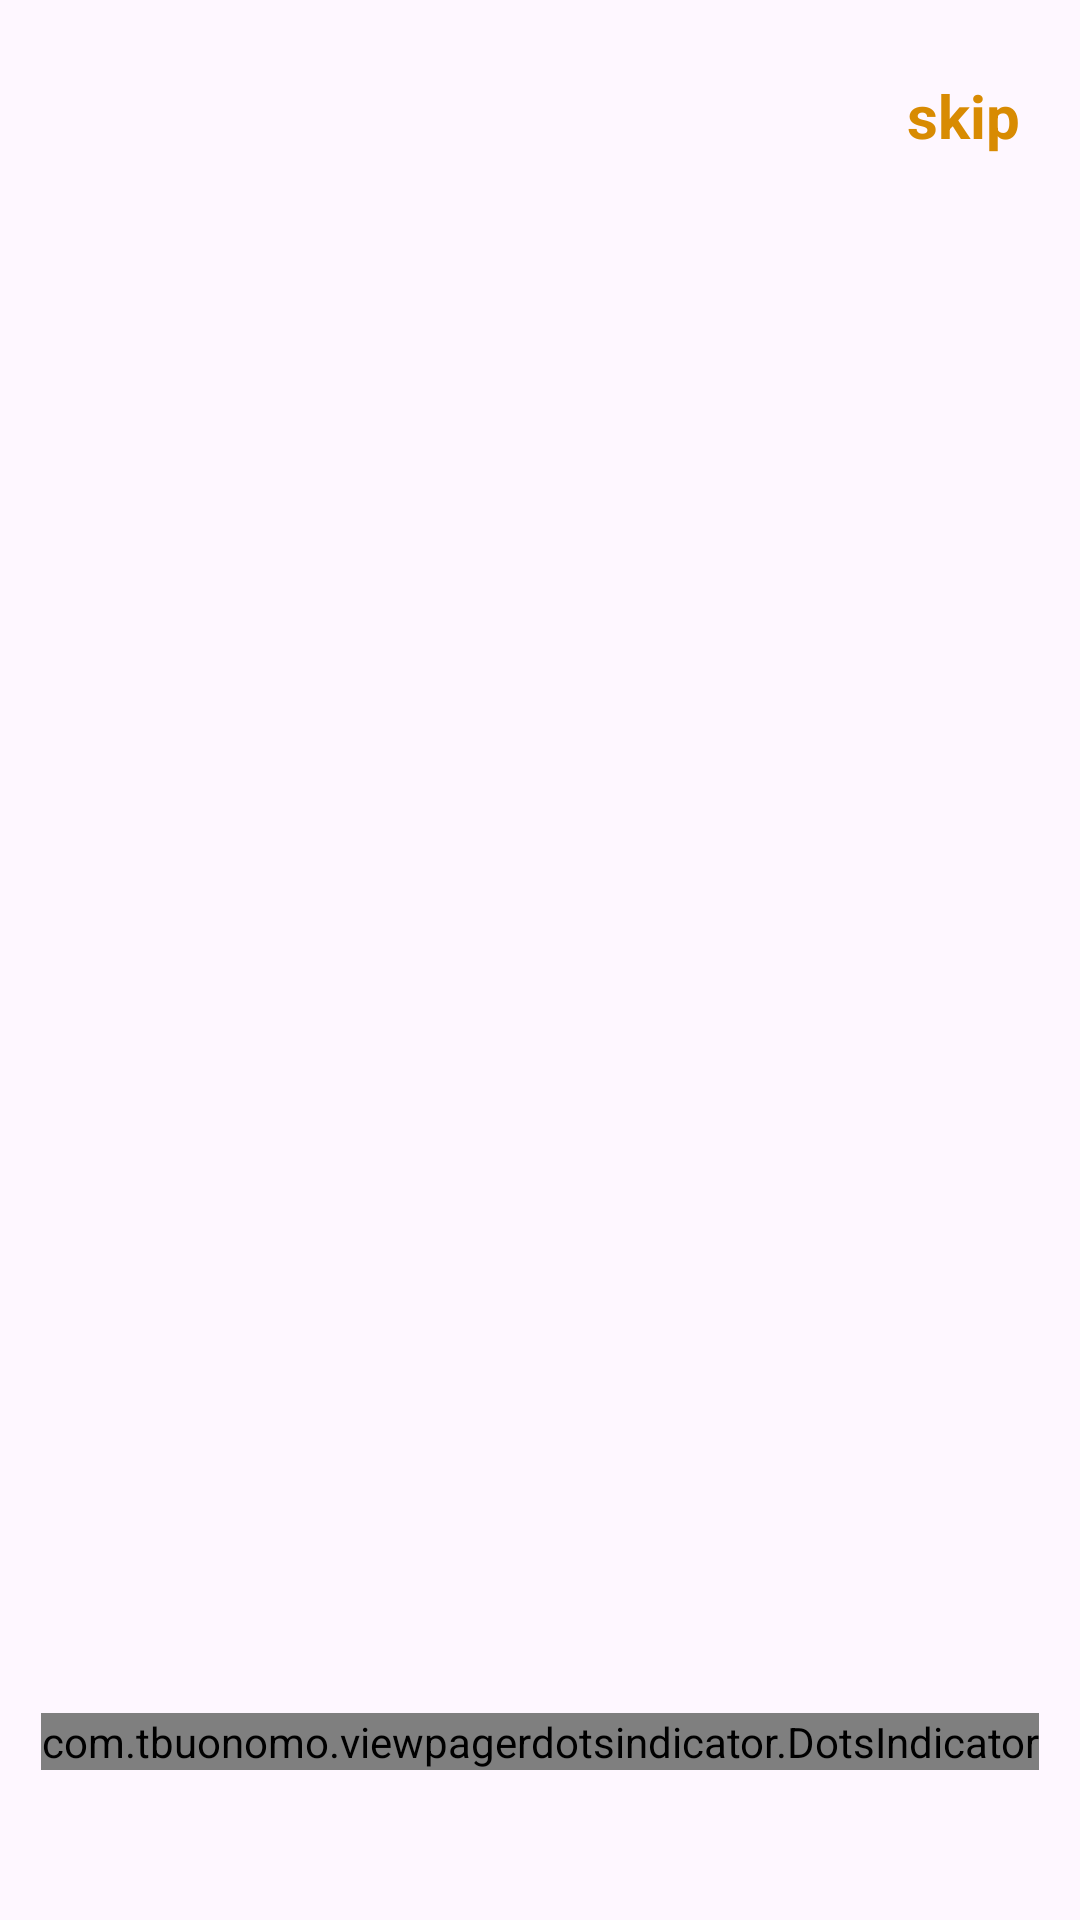

Android layout source for this screen:
<!-- AndroidManifest.xml: application theme Theme.HomWork3Java2 -->
<!-- res/layout/fragment_view_pager.xml -->
<?xml version="1.0" encoding="utf-8"?>
<FrameLayout xmlns:android="http://schemas.android.com/apk/res/android"
    xmlns:app="http://schemas.android.com/apk/res-auto"
    xmlns:tools="http://schemas.android.com/tools"
    android:layout_width="match_parent"
    android:layout_height="match_parent"
    tools:context=".fragment.onboard.ViewPagerFragment">

    <androidx.viewpager2.widget.ViewPager2
        android:id="@+id/on_board_view_pager"
        android:layout_width="match_parent"
        android:layout_height="match_parent" />

    <TextView
        android:id="@+id/skip"
        android:layout_width="wrap_content"
        android:layout_height="wrap_content"
        android:layout_gravity="end"
        android:layout_marginTop="25dp"
        android:layout_marginEnd="20dp"
        android:text="@string/skip"
        android:textColor="@color/orange"
        android:textSize="20sp"
        android:textStyle="bold" />

    <com.tbuonomo.viewpagerdotsindicator.DotsIndicator
        android:id="@+id/dots_indicator"
        android:layout_width="wrap_content"
        android:layout_height="wrap_content"
        android:layout_gravity="center_horizontal|bottom"
        android:layout_marginBottom="50dp"
        app:dotsColor="@color/light_gray"
        app:dotsCornerRadius="8dp"
        app:dotsSize="16dp"
        app:dotsSpacing="4dp"
        app:dotsWidthFactor="2.5"
        app:progressMode="true"
        app:selectedDotColor="@color/orange" />

</FrameLayout>
<!-- resources referenced by this layout -->
<resources>
  <color name="light_gray">#C4C4C4</color>
  <color name="orange">#D88B02</color>
  <string name="skip">skip</string>
  <style name="Theme.HomWork3Java2" parent="Base.Theme.HomWork3Java2" />
  <style name="Base.Theme.HomWork3Java2" parent="Theme.Material3.DayNight.NoActionBar">
          
          
      </style>
</resources>
